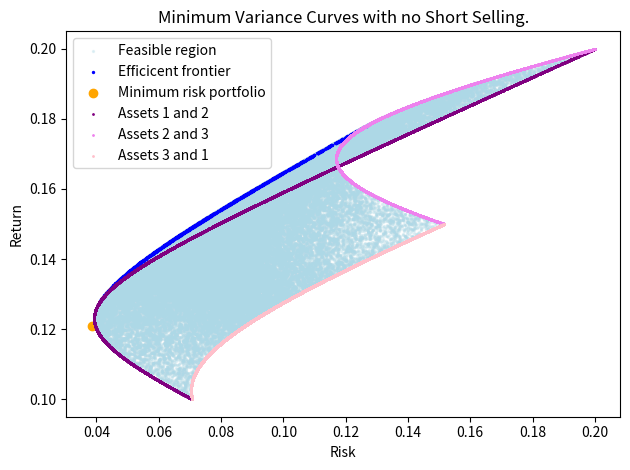
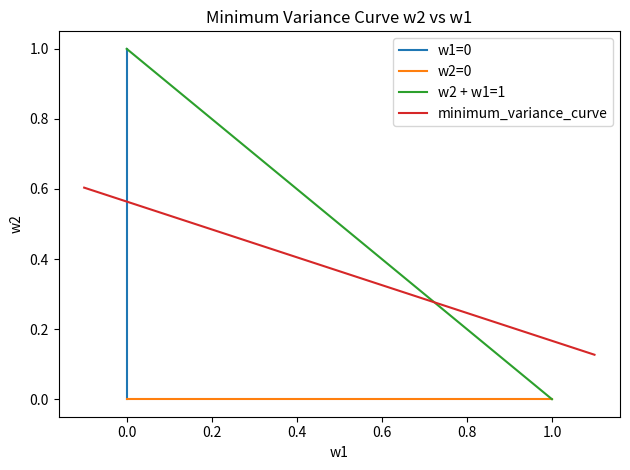
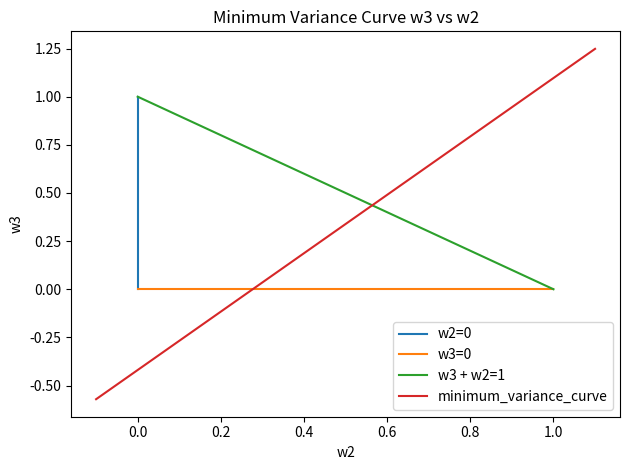
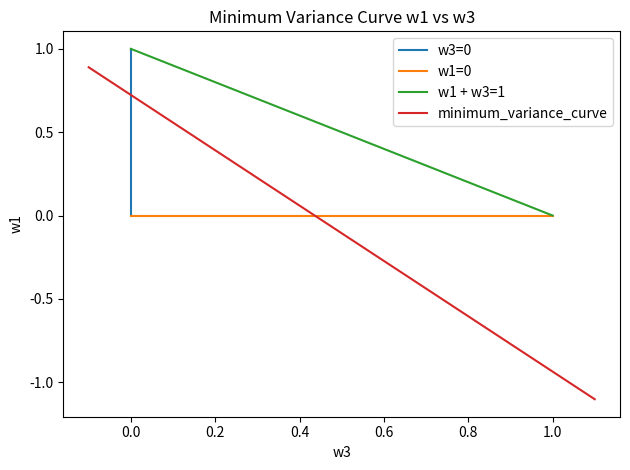

Write the Python code that produced these figures, in order.
import numpy as np
import matplotlib.pyplot as plt


def generate_slope_intercept(weights):
    n = len(weights)

    slopes = (weights[:n - 1, 1] - weights[1:, 1]) / \
        (weights[:n - 1, 0] - weights[1:, 0])
    slope = np.mean(slopes)

    intercepts = weights[1:, 1] - slopes * weights[1:, 0]
    intercept = np.mean(intercepts)

    return [slope, intercept]


def generate_minimum_variance_line(mu, C, target_return):
    u = np.ones_like(mu)
    C_inv = np.linalg.inv(C)

    e1 = u @ C_inv @ u.T
    e2 = u @ C_inv @ mu.T
    e3 = mu @ C_inv @ u.T
    e4 = mu @ C_inv @ mu.T

    m1 = np.array([[1, e2], [target_return, e4]])
    m2 = np.array([[e1, 1], [e3, target_return]])
    m3 = np.array([[e1, e2], [e3, e4]])

    weights = np.linalg.det(m1) * u @ C_inv + np.linalg.det(m2) * mu @ C_inv
    weights /= np.linalg.det(m3)

    return weights


def generate_minimum_variance_portfolio(mu, C):
    u = np.ones_like(mu)
    C_inv = np.linalg.inv(C)

    weights = u @ C_inv / (u @ C_inv @ u.T)
    return weights


def main():
    # Mean return matrix
    mu = np.array([0.1, 0.2, 0.15])
    # Dispersion (var-covariance of return)
    C = np.array([[0.005, -0.010, 0.004],
                  [-0.010, 0.040, -0.002],
                  [0.004, -0.002, 0.023]])

    sample_size = 1_000
    # target_returns = np.linspace(0.075, 0.225, sample_size)
    weights_15_risk, returns_15_risk = list(), list()

    min_var_port_weights = generate_minimum_variance_portfolio(mu, C)
    min_var_port_return = mu @ min_var_port_weights.T
    min_var_port_risk = np.sqrt(
        min_var_port_weights @ C @ min_var_port_weights.T)

    efficient_portfolios, non_efficient_portfolios = list(), list()
    efficient_weights = list()

    i = 0

    while i < sample_size:
        weights = np.random.rand(3)
        weights /= np.sum(weights)

        target_return = mu @ weights.T
        target_weights = generate_minimum_variance_line(mu, C, target_return)
        target_return = mu @ target_weights.T
        target_risk = np.sqrt(target_weights @ C @ target_weights.T)

        if np.sum(target_weights >= 0) != 3:
            continue

        if abs(target_risk - 0.15) < 3e-4:
            weights_15_risk.append(target_weights)
            returns_15_risk.append(target_return)

        if target_return >= min_var_port_return:
            efficient_portfolios.append(
                [target_return, target_risk])
            efficient_weights.append(target_weights)
        else:
            non_efficient_portfolios.append(
                [target_return, target_risk])

        i += 1

    efficient_portfolios = np.array(efficient_portfolios)
    non_efficient_portfolios = np.array(non_efficient_portfolios)

    # Plotting feasible region assuming no short sales.
    j = 0

    feasible_region = list()
    while j < 100_000:
        weights = np.random.rand(3)
        weights /= np.sum(weights)

        return_point = mu @ weights.T
        risk_point = np.sqrt(weights @ C @ weights.T)

        feasible_region.append([return_point, risk_point])

        j += 1

    feasible_region = np.array(feasible_region)

    # Plotting w1 and w2
    k = 0
    weights_12, weights_31, weights_23 = list(), list(), list()
    while k < 10_000:
        num1 = np.random.rand()
        num2 = np.random.rand()
        num_sum = num1 + num2

        num1 /= num_sum
        num2 /= num_sum

        weight_12, weight_31, weight_23 = np.array([
            num1, num2, 0]), np.array([num2, 0, num1]), np.array([0, num1, num2])

        return_point_12 = mu @ weight_12.T
        return_point_23 = mu @ weight_23.T
        return_point_31 = mu @ weight_31.T

        risk_point_12 = np.sqrt(weight_12 @ C @ weight_12.T)
        risk_point_31 = np.sqrt(weight_31 @ C @ weight_31.T)
        risk_point_23 = np.sqrt(weight_23 @ C @ weight_23.T)

        weights_12.append([return_point_12, risk_point_12])
        weights_31.append([return_point_31, risk_point_31])
        weights_23.append([return_point_23, risk_point_23])

        k += 1

    weights_12 = np.array(weights_12)
    weights_31 = np.array(weights_31)
    weights_23 = np.array(weights_23)

    plt.scatter(feasible_region[:, 1], feasible_region[:, 0],
                color="lightblue", alpha=0.3, label="Feasible region", s=2)
    plt.scatter(
        efficient_portfolios[:, 1], efficient_portfolios[:, 0], label="Efficicent frontier", c="b", s=2)
    # # plt.scatter(non_efficient_portfolios[:, 1],
    # # non_efficient_portfolios[:, 0], c="r", s=2)
    plt.scatter(min_var_port_risk, min_var_port_return,
                color="orange", label="Minimum risk portfolio")

    plt.scatter(weights_12[:, 1], weights_12[:, 0],
                color="purple", label="Assets 1 and 2", s=1)
    plt.scatter(weights_23[:, 1], weights_23[:, 0],
                color="violet", label="Assets 2 and 3", s=1)
    plt.scatter(weights_31[:, 1], weights_31[:, 0],
                color="pink", label="Assets 3 and 1", s=1)

    plt.legend()
    plt.xlabel("Risk")
    plt.ylabel("Return")
    plt.title("Minimum Variance Curves with no Short Selling.")

    plt.tight_layout()
    plt.savefig('Minimum_variance_curves.png')
    plt.show()
    plt.clf()

    # Plotting minimum variance curves on weights.
    returns = np.linspace(0.1, 0.2, 1_000)
    weights = list()

    for target_return in returns:
        weights.append(generate_minimum_variance_line(mu, C, target_return))

    weights = np.array(weights)

    weights_12, weights_23, weights_31 = weights[:, [
        0, 1]], weights[:, [1, 2]], weights[:, [2, 0]]

    weights_2_assets = [weights_12, weights_23, weights_31]

    for i in range(1, 4):
        [slope, intercept] = generate_slope_intercept(weights_2_assets[i - 1])
        print(
            f"Minimum portfolio line: w{i % 3 + 1} = {slope} * w{(i - 1) % 3 + 1} + {intercept}")
        x = np.linspace(-0.1, 1.1, 10)
        y = slope * x + intercept

        plt.plot([0, 0], [0, 1], label=f"w{(i - 1) % 3 + 1}=0")
        plt.plot([0, 1], [0, 0], label=f"w{i % 3 + 1}=0")
        plt.plot([0, 1], [1, 0], label=f"w{i % 3 + 1} + w{(i - 1) % 3 + 1}=1")

        plt.plot(x, y, label="minimum_variance_curve")

        plt.xlabel(f"w{(i - 1) % 3 + 1}")
        plt.ylabel(f"w{i % 3 + 1}")
        plt.title(f"Minimum Variance Curve w{i % 3 + 1} vs w{(i - 1) % 3 + 1}")
        plt.legend()

        plt.savefig(
            f"Minimum Variance Curve w{i % 3 + 1} vs w{(i - 1) % 3 + 1}")
        plt.tight_layout()
        plt.show()
        plt.clf()


if __name__ == "__main__":
    main()
